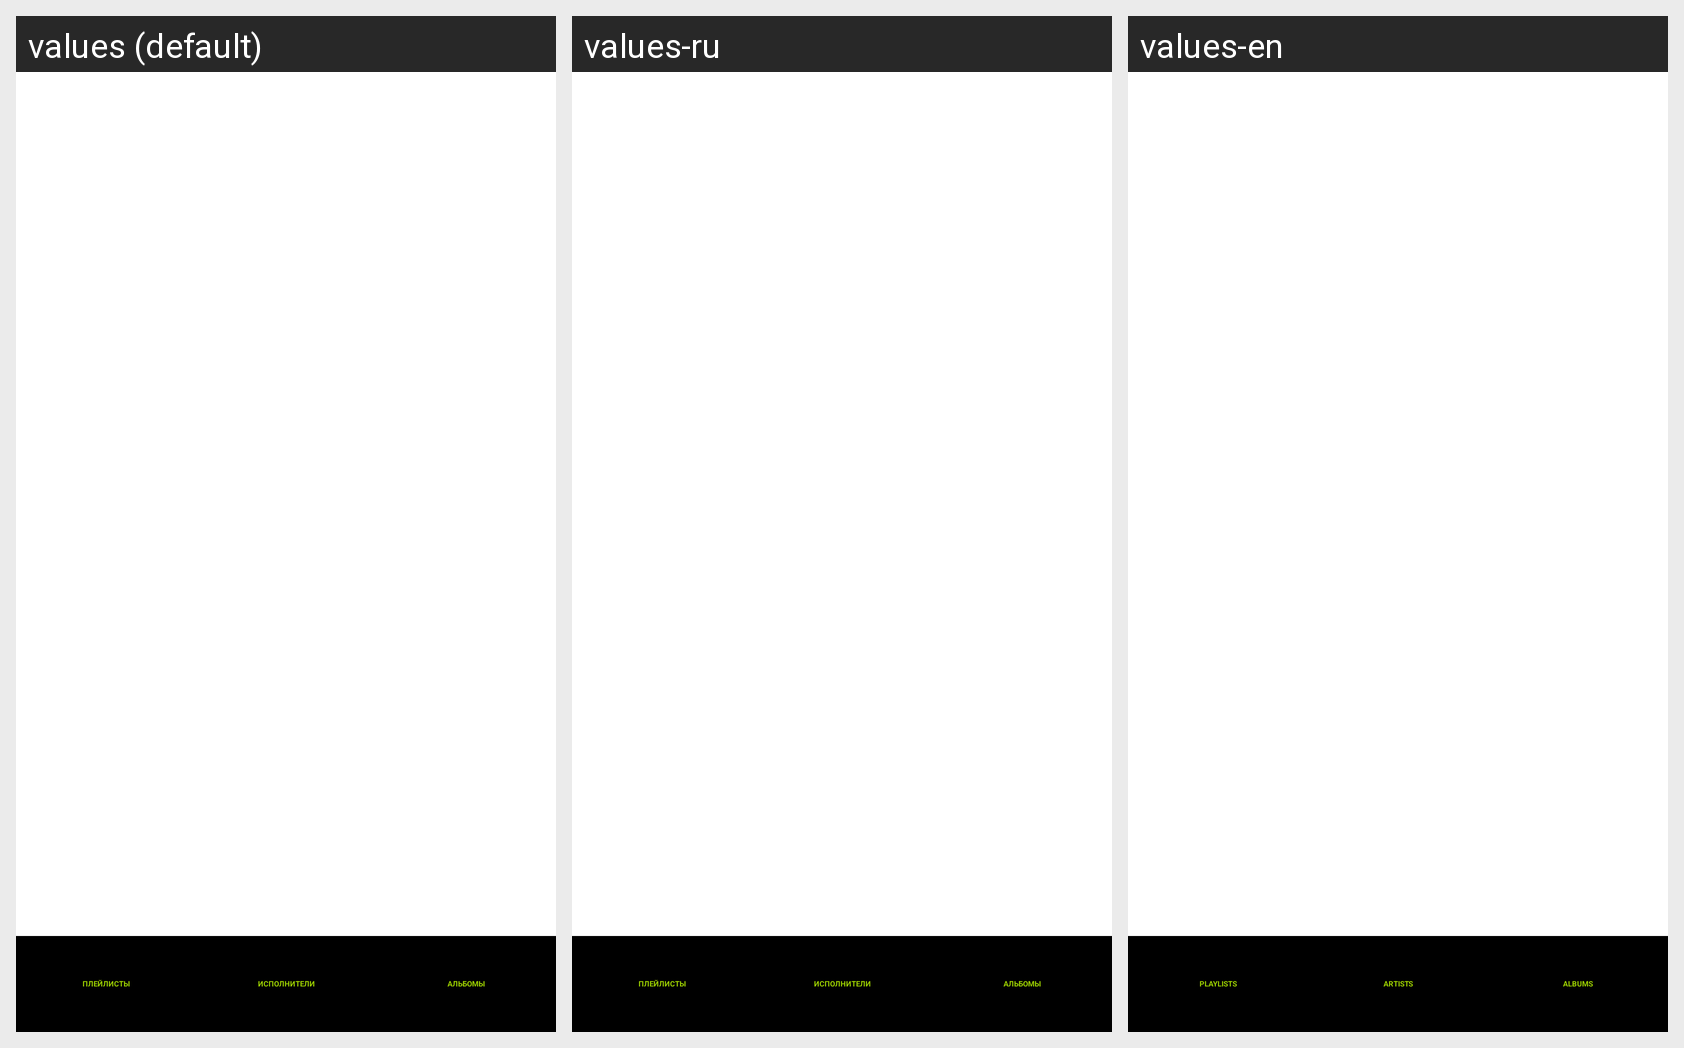

Locale-by-locale string values for the Android screen shown in this grid:
Android screen res/layout/activity_library.xml rendered under 3 locales, left to right: values (default), values-ru, values-en. Device: Nexus 5 (rendered at 1080×1920; each locale shown at half size, 540×960, under a caption strip naming it); theme Theme.Spotifine.
Strings drawn on this screen, with the default value and each locale's value (text and hints the layout hard-codes appear in the picture but are not listed):

playlists
  values: ПЛЕЙЛИСТЫ
  values-ru: ПЛЕЙЛИСТЫ
  values-en: PLAYLISTS

artists
  values: ИСПОЛНИТЕЛИ
  values-ru: ИСПОЛНИТЕЛИ
  values-en: ARTISTS

albums
  values: АЛЬБОМЫ
  values-ru: АЛЬБОМЫ
  values-en: ALBUMS
